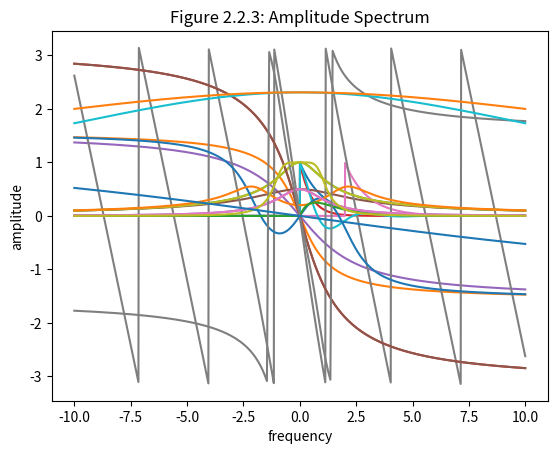

This chart was generated by the following Python code:
import numpy as np
import matplotlib.pyplot as plt
import scipy.signal as sgn


def ex1_1():
    t = np.arange(-10, 10, 0.01)
    f = np.exp(-t) * np.heaviside(t, 1)
    # 作图，相位图
    plt.plot(t, f)
    plt.grid()
    plt.xlabel("time[s]")
    plt.ylabel("value")
    plt.title("Figure 1.1.1: Waveform")
    plt.show()

    w = np.linspace(-10, 10, 1000)
    H = 1 / (1j * w + 1)

    # 相位谱
    plt.plot(w, np.angle(H))
    plt.grid()
    plt.xlabel("frequency")
    plt.ylabel("phase")
    plt.title("Figure 1.1.2: Phase Spectrum")
    plt.show()

    # 幅度谱
    plt.plot(w, abs(H))
    plt.grid()
    plt.xlabel("frequency")
    plt.ylabel("amplitude")
    plt.title("Figure 1.1.3: Amplitude Spectrum")
    plt.show()


def ex1_2():
    # 时间取值范围
    t = np.arange(-10, 10, 0.01)
    # 函数表达式
    f = np.exp(-2 * t) * np.heaviside(2 * t, 0)
    # 作图，相位图
    plt.plot(t, f)
    plt.grid()
    plt.xlabel("time[s]")
    plt.ylabel("value")
    plt.title("Figure 1.2.1: Waveform")
    plt.show()

    w = np.linspace(-10, 10, 1000)
    H = 1 / (1j * w + 2)

    # 相位谱
    plt.plot(w, np.angle(H))
    plt.grid()
    plt.xlabel("frequency")
    plt.ylabel("phase")
    plt.title("Figure 1.2.2: Phase Spectrum")
    plt.show()

    # 幅度谱
    plt.plot(w, abs(H))
    plt.grid()
    plt.xlabel("frequency")
    plt.ylabel("amplitude")
    plt.title("Figure 1.2.3: Amplitude Spectrum")
    plt.show()


def ex1_3():
    t = np.arange(-10, 10, 0.01)
    f = np.exp(-(t - 2)) * np.heaviside(t - 2, 0)
    # 作图，相位图
    plt.plot(t, f)
    plt.grid()
    plt.xlabel("time[s]")
    plt.ylabel("value")
    plt.title("Figure 1.3.1: Waveform")
    plt.show()

    w = np.linspace(-10, 10, 1000)
    H = np.exp(-2j * w) / (1j * w + 1)

    # 相位谱
    plt.plot(w, np.angle(H))
    plt.grid()
    plt.xlabel("frequency")
    plt.ylabel("phase")
    plt.title("Figure 1.3.2: Phase Spectrum")
    plt.show()

    # 幅度谱
    plt.plot(w, abs(H))
    plt.grid()
    plt.xlabel("frequency")
    plt.ylabel("amplitude")
    plt.title("Figure 1.3.3: Amplitude Spectrum")
    plt.show()


def ex1_4():
    t = np.arange(-10, 10, 0.01)
    f = np.exp(-t) * np.cos(2 * t) * np.heaviside(t, 0)
    # 作图，相位图
    plt.plot(t, f)
    plt.grid()
    plt.xlabel("time[s]")
    plt.ylabel("value")
    plt.title("Figure 1.4.1: Waveform")
    plt.show()

    w = np.linspace(-10, 10, 1000)
    H = (1 / (1 + 1j * (w - 2)) + 1 / (1 + 1j * (w + 2))) / 2

    # 相位谱
    plt.plot(w, np.angle(H))
    plt.grid()
    plt.xlabel("frequency")
    plt.ylabel("phase")
    plt.title("Figure 1.4.2: Phase Spectrum")
    plt.show()

    # 幅度谱
    plt.plot(w, abs(H))
    plt.grid()
    plt.xlabel("frequency")
    plt.ylabel("amplitude")
    plt.title("Figure 1.4.3: Amplitude Spectrum")
    plt.show()


def ex1_5():
    t = np.arange(-10, 10, 0.01)
    f = (np.exp(-t) - np.exp(-2 * t)) * np.heaviside(t, 0)
    # 作图，相位图
    plt.plot(t, f)
    plt.grid()
    plt.xlabel("time[s]")
    plt.ylabel("value")
    plt.title("Figure 1.5.1: Waveform")
    plt.show()

    w = np.linspace(-10, 10, 1000)
    H1 = 1 / (1j * w + 1) - 1 / (1j * w + 2)
    H2 = 1 / ((1j * w + 1) * (1j * w + 2))

    # 相位谱
    plt.plot(w, np.angle(H1))
    plt.grid()
    plt.xlabel("frequency")
    plt.ylabel("phase")
    plt.title("Figure 1.5.2: Phase Spectrum")
    plt.show()

    # 幅度谱
    plt.plot(w, abs(H1))
    plt.grid()
    plt.xlabel("frequency")
    plt.ylabel("amplitude")
    plt.title("Figure 1.5.3: Amplitude Spectrum")
    plt.show()

    # F1*F2相位谱
    plt.plot(w, np.angle(H2))
    plt.grid()
    plt.xlabel("frequency")
    plt.ylabel("phase")
    plt.title("Figure 1.5.4: Phase Spectrum (F1·F2)")
    plt.show()

    # F1*F2幅度谱
    plt.plot(w, abs(H2))
    plt.grid()
    plt.xlabel("frequency")
    plt.ylabel("amplitude")
    plt.title("Figure 1.5.5: Amplitude Spectrum (F1·F2)")
    plt.show()


def ex2_1():
    # 使用freqs函数
    w, H = sgn.freqs([1], [1, 2, 2, 1], worN=np.linspace(-10, 10, 200))

    # 相位谱
    plt.plot(w, np.angle(H))
    plt.grid()
    plt.xlabel("frequency")
    plt.ylabel("phase")
    plt.title("Figure 2.1.1: Phase Spectrum")
    plt.show()

    # 幅度谱
    plt.plot(w, abs(H))
    plt.grid()
    plt.xlabel("frequency")
    plt.ylabel("amplitude")
    plt.title("Figure 2.1.2: Amplitude Spectrum")
    plt.show()


def ex2_2():
    w, H = sgn.freqs([40], [1, 10 * np.sqrt(3)], worN=np.linspace(-10, 10, 200))
    # 作图，相位图
    plt.plot(w, H)
    plt.grid()
    plt.xlabel("time[s]")
    plt.ylabel("value")
    plt.title("Figure 2.2.1: Waveform")
    plt.show()

    # 相位谱
    plt.plot(w, np.angle(H))
    plt.grid()
    plt.xlabel("frequency")
    plt.ylabel("phase")
    plt.title("Figure 2.2.2: Phase Spectrum")
    plt.show()

    # 幅度谱
    plt.plot(w, abs(H))
    plt.grid()
    plt.xlabel("frequency")
    plt.ylabel("amplitude")
    plt.title("Figure 2.2.3: Amplitude Spectrum")
    plt.show()


if __name__ == "__main__":
    ex1_1()
    ex1_2()
    ex1_3()
    ex1_4()
    ex1_5()
    ex2_1()
    ex2_2()
